Run: headless pygame with SDL's dummy video driver; simulated clock (each Clock.tick advances the game by its frame time, no real sleeping); random seed 0; keys injected as events and as key.get_pressed() state; mouse plan: one left click at the window centre at the start of phase 2, then a move to the lower-right quarter at the start of phase 3.
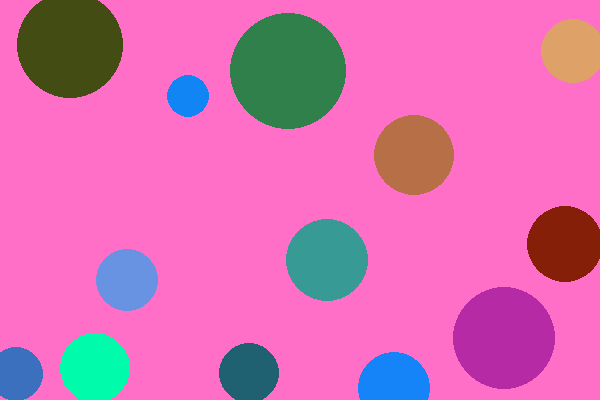
Frame 1 of 4 · flips 1–60 · no input
Frame 2 of 4 · flips 61–180 · clicked the window centre · tapped SPACE, RETURN · held RIGHT (→), D · screen unchanged from frame 1, image omitted
Frame 3 of 4 · flips 181–300 · moved the mouse to the lower-right quarter · held DOWN (↓), S · screen unchanged from frame 2, image omitted
Frame 4 of 4 · flips 301–420 · held LEFT (←), A, UP (↑), W · screen unchanged from frame 3, image omitted

The pygame program that drew these frames:

# подключаем модули
import pygame
import sys
import random

# определяем константы,
# классы и функции
FPS = 60
PINK = (255, 110, 199)
YELLOW = (252, 247, 135)





max_w = 600
max_h = 400
min_r = 10
max_r = 60
max_circles = 13
count = 0
circles = []
press = (0,0)

# инициация,
# создаем объектов
pygame.init()
sc = pygame.display.set_mode((max_w, max_h))
clock = pygame.time.Clock()

# для отображения до цикла
# какиех-то объектов, обновляем экран
pygame.display.update()

# главный цикл
while True:

    # задержка
    clock.tick(FPS)

    # цикл для обработки событий
    for i in pygame.event.get():
        if i.type == pygame.QUIT:
            sys.exit()
        if i.type == pygame.MOUSEBUTTONDOWN:
            press = i.pos

    # TODO
    # изменяем объекты

    # обновляем экран
    # заливаем экран розовым
    sc.fill(PINK)
    while count< max_circles:
        x = random.randint(0, max_w)
        y = random.randint(0, max_h)
        r = random.randint(min_r, max_r)
        red = random.randint(0, 255)
        green = random.randint(0, 255)
        blue = random.randint(0, 255)
        color = (red, green, blue)
        peresechenie = False
        for i in circles:
            if (x-i[0])**2 + (y-i[1])**2< (r+i[2])**2:
                peresechenie = True
        if not peresechenie:
            circles.append((x,y,r, color)) # сохраняем созданные круги в списке
            count += 1
    for i in circles:
        if (press[0]-i[0])**2+(press[1]-i[1])**2<= i[2]**2: #проверяем принадлежность координат нажатия координатам круга
            circles.remove(i)
            count-=1 #вместо осчезнувшего круга добавляем новый
    for i in circles:
        pygame.draw.circle(sc, i[3], (i[0], i[1]), i[2]) #рисуем кружочки

    pygame.display.update()
